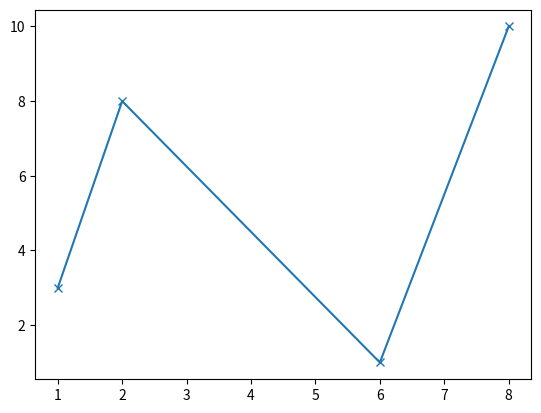

Source code (Python):
import matplotlib.pyplot as plt
import numpy as np

# Définition des points sur l'axe des x
xpoints = np.array([1, 2, 6, 8])

# Définition des points correspondants sur l'axe des y
ypoints = np.array([3, 8, 1, 10])

# Création d'un graphique de ces points avec des marqueurs 'x'
plt.plot(xpoints, ypoints, marker='x')

# Affichage du graphique
plt.show()